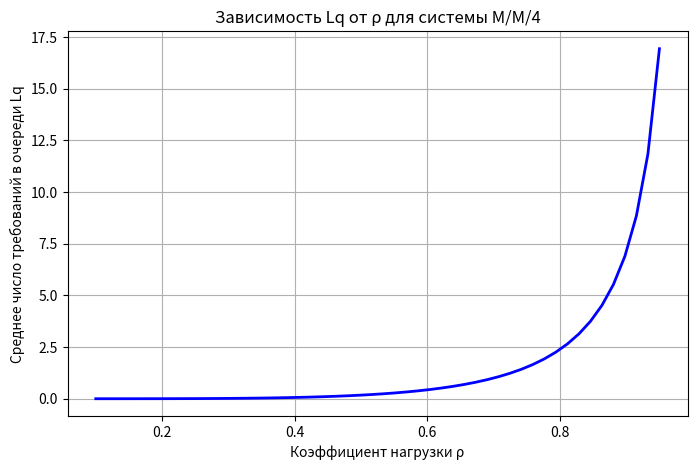

Generate this figure with matplotlib:
import math
import numpy as np
import matplotlib.pyplot as plt

def mmk_stats(lmbda, mu, k, max_n=200):
    """
    Расчёт стационарных характеристик системы M/M/k.
    
    Параметры:
        lmbda  -- интенсивность входящего потока
        mu     -- интенсивность обслуживания одного прибора
        k      -- число приборов
        max_n  -- максимальное учитываемое число состояний
    Возвращает словарь с rho, p0, p, Lq, L, Wq, W, P_wait.
    """
    rho = lmbda / (k * mu)
    if rho >= 1:
        raise ValueError("Система нестационарна (rho >= 1)")

    # Вычисление p0
    sum_p0 = sum((k * rho)**n / math.factorial(n) for n in range(k))
    sum_p0 += (k * rho)**k / (math.factorial(k) * (1 - rho))
    p0 = 1.0 / sum_p0

    # Стационарные вероятности
    p = [0.0] * (max_n + 1)
    p[0] = p0
    for n in range(1, k + 1):
        p[n] = (k * rho)**n / math.factorial(n) * p0
    for n in range(k + 1, max_n + 1):
        p[n] = (k**k * rho**n) / math.factorial(k) * p0

    # Характеристики
    Lq = sum((n - k) * p[n] for n in range(k + 1, max_n + 1))
    L = Lq + k * rho
    Wq = Lq / lmbda
    W = L / lmbda
    P_wait = sum(p[n] for n in range(k, max_n + 1))

    return {
        'rho': rho,
        'p0': p0,
        'p': p,
        'Lq': Lq,
        'L': L,
        'Wq': Wq,
        'W': W,
        'P_wait': P_wait
    }


# Численные эксперименты

if __name__ == "__main__":
    lmbda = 8.0
    mu = 3.0
    k_values = [3, 4, 5, 6]

    print(f"{'k':<4} {'rho':<8} {'p0':<8} {'Lq':<8} {'L':<8} {'Wq':<8} {'P_wait':<8}")
    print("-" * 58)
    for k in k_values:
        res = mmk_stats(lmbda, mu, k)
        print(f"{k:<4} {res['rho']:<8.4f} {res['p0']:<8.4f} "
              f"{res['Lq']:<8.4f} {res['L']:<8.4f} "
              f"{res['Wq']:<8.4f} {res['P_wait']:<8.4f}")

    # График Lq в зависимости от rho для разных k
    k_fixed = 4
    rho_range = np.linspace(0.1, 0.95, 50)
    Lq_vals = [mmk_stats(r * k_fixed * mu, mu, k_fixed)['Lq'] for r in rho_range]

    plt.figure(figsize=(8, 5))
    plt.plot(rho_range, Lq_vals, 'b-', linewidth=2)
    plt.xlabel('Коэффициент нагрузки ρ')
    plt.ylabel('Среднее число требований в очереди Lq')
    plt.title(f'Зависимость Lq от ρ для системы M/M/{k_fixed}')
    plt.grid(True)
    plt.savefig('lq_vs_rho.png', dpi=150)
    plt.show()
